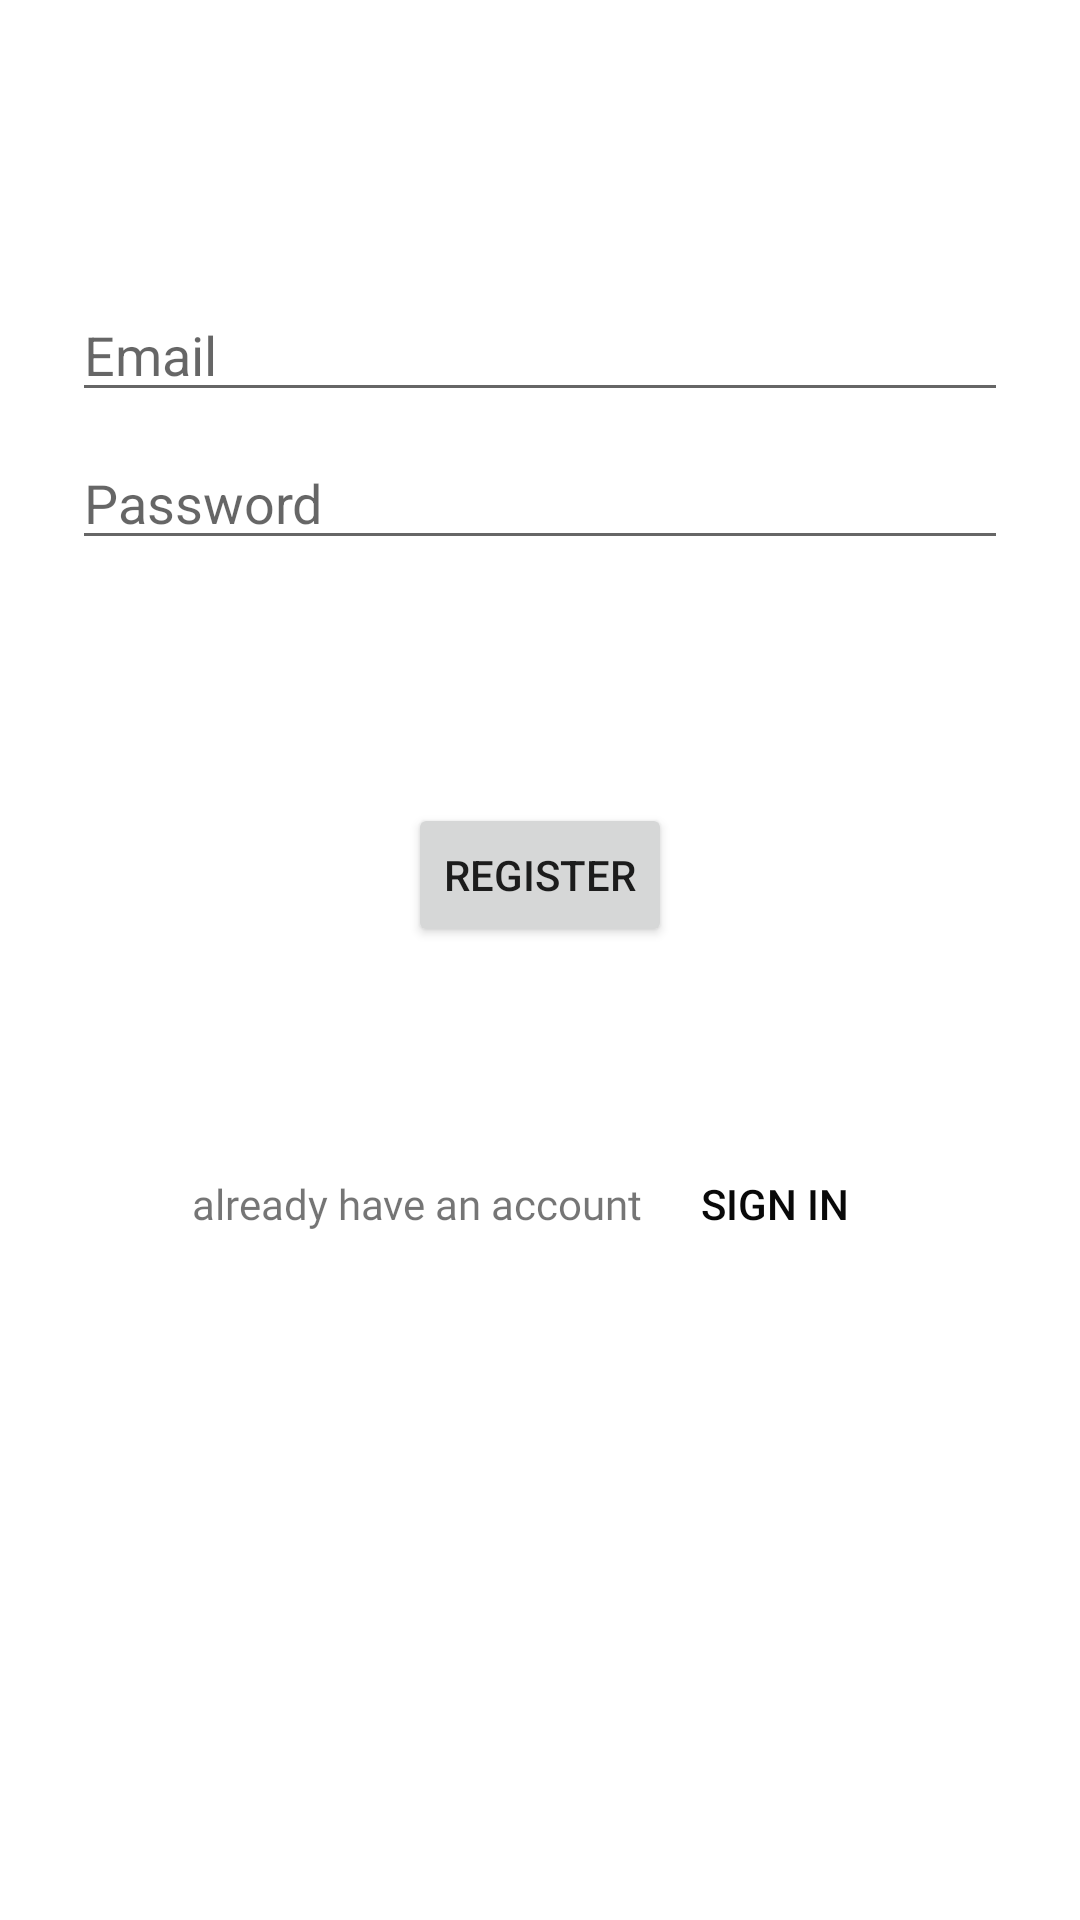

Android layout source for this screen:
<!-- AndroidManifest.xml: application theme Theme.FoodPlaner -->
<!-- res/layout/fragment_register.xml -->
<?xml version="1.0" encoding="utf-8"?>
<androidx.constraintlayout.widget.ConstraintLayout
xmlns:android="http://schemas.android.com/apk/res/android"
xmlns:app="http://schemas.android.com/apk/res-auto"
xmlns:tools="http://schemas.android.com/tools"
android:id="@+id/container"
android:layout_width="match_parent"
android:layout_height="match_parent"
android:paddingBottom="@dimen/fragment_vertical_margin"
android:paddingLeft="@dimen/fragment_horizontal_margin"
android:paddingRight="@dimen/fragment_horizontal_margin"
android:paddingTop="@dimen/fragment_vertical_margin"
tools:context=".register.RegisterFragment">

<EditText
    android:id="@+id/username"
    android:layout_width="0dp"
    android:layout_height="wrap_content"
    android:layout_marginStart="24dp"
    android:layout_marginTop="96dp"
    android:layout_marginEnd="24dp"
    android:hint="@string/prompt_email"
    android:inputType="textEmailAddress"
    android:selectAllOnFocus="true"
    app:layout_constraintEnd_toEndOf="parent"
    app:layout_constraintStart_toStartOf="parent"
    app:layout_constraintTop_toTopOf="parent" />

<EditText
    android:id="@+id/password"
    android:layout_width="0dp"
    android:layout_height="wrap_content"
    android:layout_marginStart="24dp"
    android:layout_marginTop="8dp"
    android:layout_marginEnd="24dp"
    android:hint="@string/prompt_password"
    android:imeActionLabel="@string/action_sign_in_short"
    android:imeOptions="actionDone"
    android:inputType="textPassword"
    android:selectAllOnFocus="true"
    app:layout_constraintEnd_toEndOf="parent"
    app:layout_constraintStart_toStartOf="parent"
    app:layout_constraintTop_toBottomOf="@+id/username" />

<Button
    android:id="@+id/login"
    android:layout_width="wrap_content"
    android:layout_height="wrap_content"
    android:layout_gravity="start"
    android:layout_marginStart="48dp"
    android:layout_marginTop="16dp"
    android:layout_marginEnd="48dp"
    android:layout_marginBottom="64dp"
    android:text="@string/action_sign_in"
    app:layout_constraintBottom_toBottomOf="parent"
    app:layout_constraintEnd_toEndOf="parent"
    app:layout_constraintStart_toStartOf="parent"
    app:layout_constraintTop_toBottomOf="@+id/password"
    app:layout_constraintVertical_bias="0.2" />

    <TextView
        android:id="@+id/textView11"
        android:layout_width="wrap_content"
        android:layout_height="wrap_content"
        android:layout_marginStart="64dp"
        android:layout_marginTop="76dp"
        android:fontFamily="@font/inter"
        android:text="already have an account"
        app:layout_constraintStart_toStartOf="parent"
        app:layout_constraintTop_toBottomOf="@+id/login" />

    <Button
        android:id="@+id/go_to_sign_in"
        android:layout_width="wrap_content"
        android:layout_height="40dp"
        android:background="@android:color/transparent"
        android:text="sign in"
        android:textColor="#090909"
        app:layout_constraintBottom_toBottomOf="@+id/textView11"
        app:layout_constraintStart_toEndOf="@+id/textView11"
        app:layout_constraintTop_toTopOf="@+id/textView11" />


</androidx.constraintlayout.widget.ConstraintLayout>
<!-- resources referenced by this layout -->
<resources>
  <string name="action_sign_in">register</string>
  <string name="action_sign_in_short">Sign in</string>
  <string name="prompt_email">Email</string>
  <string name="prompt_password">Password</string>
  <style name="Theme.FoodPlaner" parent="Theme.MaterialComponents.DayNight.NoActionBar">
          
          <item name="colorPrimary">@color/orenge</item>
          <item name="colorPrimaryVariant">@color/purple_700</item>
          <item name="colorOnPrimary">@color/white</item>
          
          <item name="colorSecondary">@color/teal_200</item>
          <item name="colorSecondaryVariant">@color/teal_700</item>
          <item name="colorOnSecondary">@color/black</item>
          
          <item name="android:statusBarColor">?attr/colorPrimaryVariant</item>
          
      </style>
  <color name="orenge">#DB9C72</color>
  <color name="purple_700">#FF3700B3</color>
  <color name="white">#FFFFFFFF</color>
  <color name="teal_200">#FF03DAC5</color>
  <color name="teal_700">#FF018786</color>
  <color name="black">#FF000000</color>
</resources>
